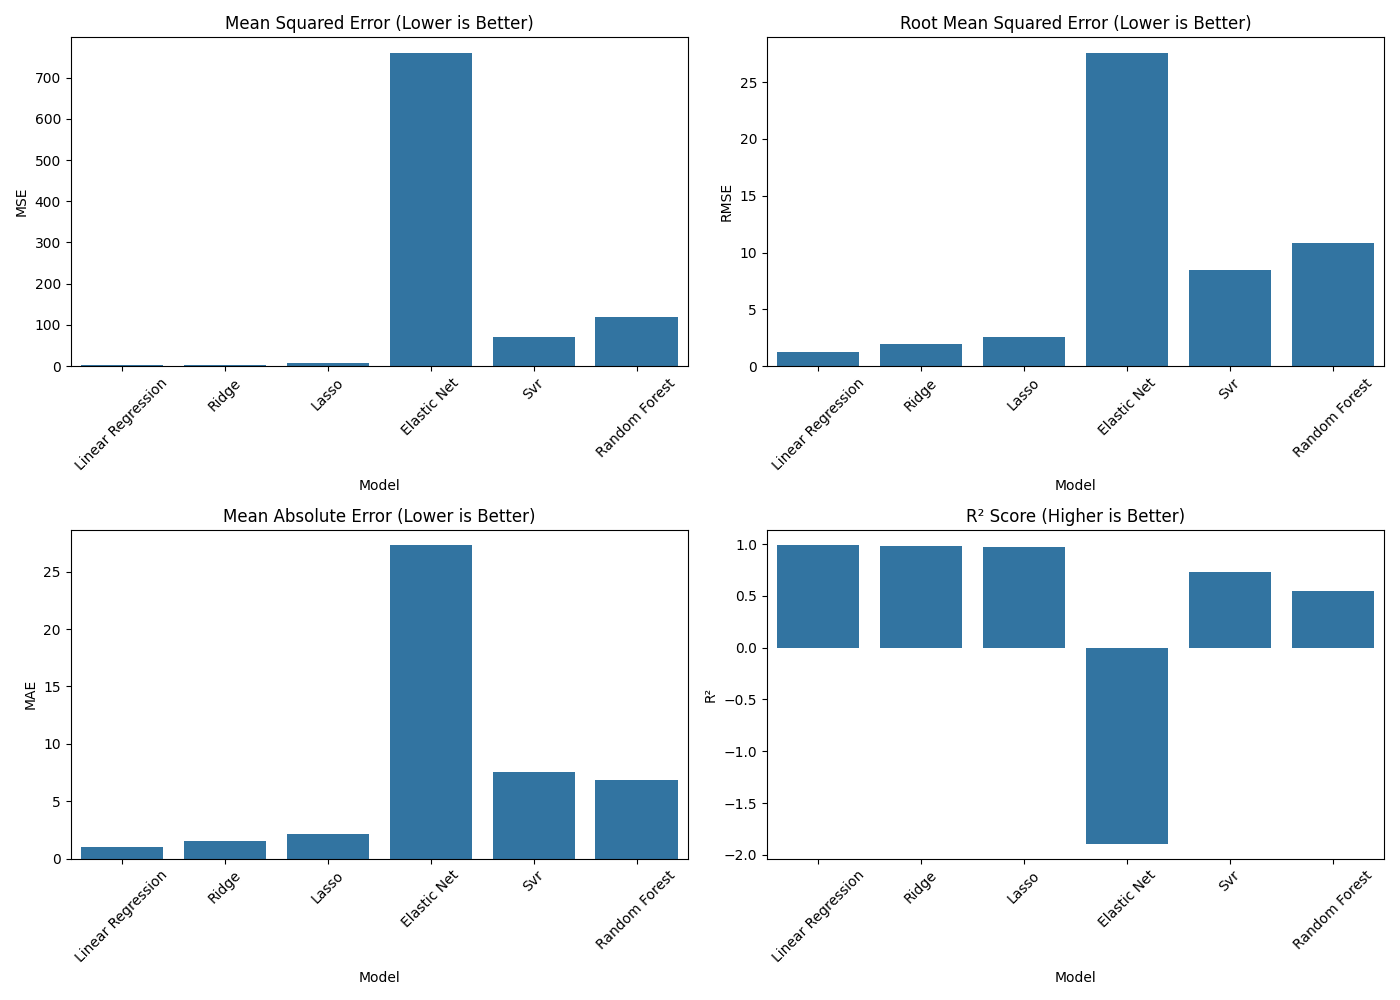

Source data for this figure (header and first rows):
Model, MSE, RMSE, MAE, R²
Linear Regression, 1.485, 1.218, 0.9992, 0.9944
Ridge, 3.655, 1.912, 1.54, 0.9861
Lasso, 6.467, 2.543, 2.122, 0.9754
Elastic Net, 760, 27.57, 27.28, -1.892
Svr, 71.24, 8.44, 7.533, 0.7289
Random Forest, 118.1, 10.87, 6.818, 0.5504
